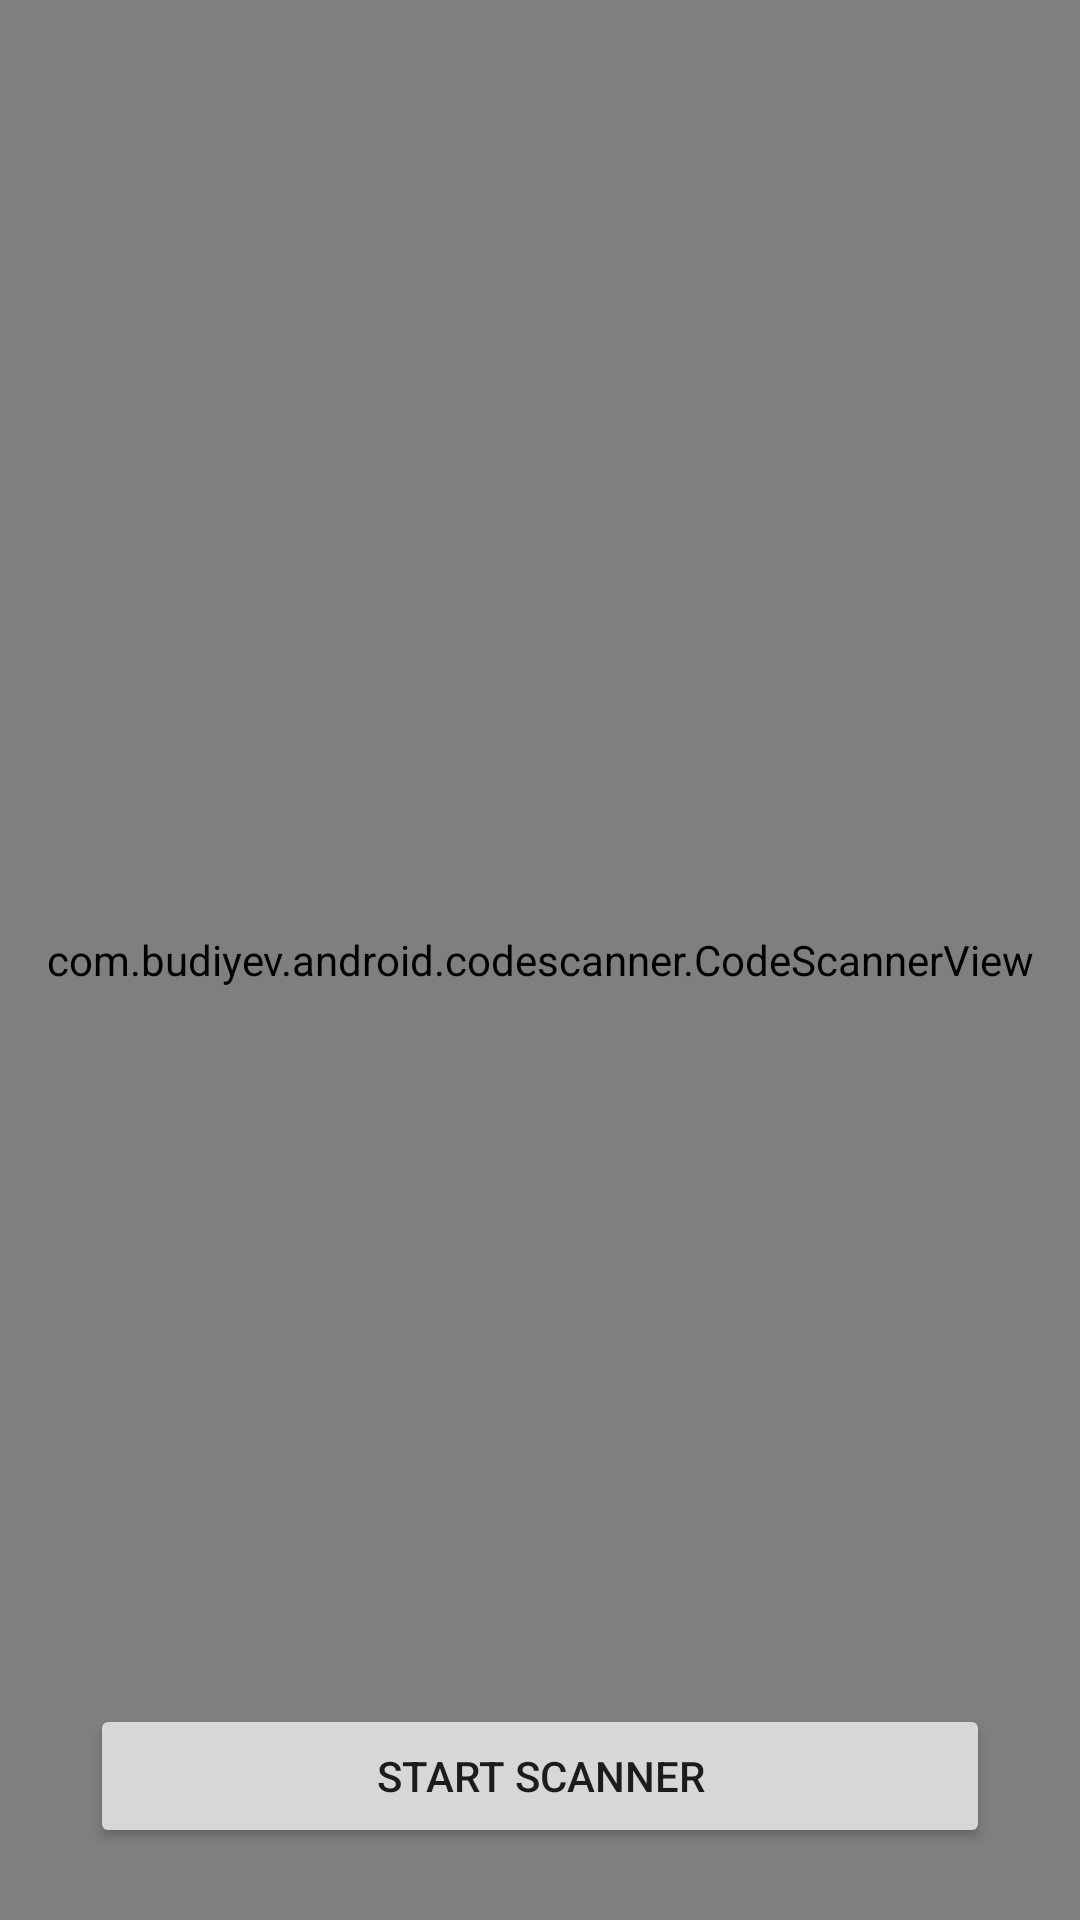

Android layout source for this screen:
<!-- AndroidManifest.xml: application theme Theme.NutritApDEmo -->
<!-- res/layout/activity_home.xml -->
<?xml version="1.0" encoding="utf-8"?>
<androidx.constraintlayout.widget.ConstraintLayout xmlns:android="http://schemas.android.com/apk/res/android"
    xmlns:app="http://schemas.android.com/apk/res-auto"
    xmlns:tools="http://schemas.android.com/tools"
    android:layout_width="match_parent"
    android:layout_height="match_parent"
    tools:context=".HomeActivity">

    <com.budiyev.android.codescanner.CodeScannerView
        android:id="@+id/scanner_view"
        android:layout_width="0dp"
        android:layout_height="0dp"
        app:autoFocusButtonColor="@android:color/white"
        app:autoFocusButtonVisible="true"
        app:flashButtonColor="@android:color/white"
        app:flashButtonVisible="true"
        app:frameColor="@android:color/white"
        app:frameCornersSize="50dp"
        app:frameCornersRadius="0dp"
        app:frameAspectRatioWidth="1"
        app:frameAspectRatioHeight="1"
        app:frameSize="0.75"
        app:frameThickness="2dp"
        app:maskColor="#77000000"
        app:layout_constraintStart_toStartOf="parent"
        app:layout_constraintEnd_toEndOf="parent"
        app:layout_constraintTop_toTopOf="parent"
        app:layout_constraintBottom_toBottomOf="parent"
        />

    <Button
        android:id="@+id/btnStart"
        android:layout_width="0dp"
        android:layout_height="48dp"
        app:layout_constraintStart_toStartOf="parent"
        app:layout_constraintEnd_toEndOf="parent"
        app:layout_constraintBottom_toBottomOf="parent"
        android:layout_marginStart="30dp"
        android:layout_marginEnd="30dp"
        android:layout_marginBottom="24dp"
        android:text="Start Scanner"
        />

</androidx.constraintlayout.widget.ConstraintLayout>
<!-- resources referenced by this layout -->
<resources>
  <style name="Theme.NutritApDEmo" parent="Theme.MaterialComponents.DayNight.DarkActionBar">
          
          <item name="colorPrimary">@color/purple_500</item>
          <item name="colorPrimaryVariant">@color/purple_700</item>
          <item name="colorOnPrimary">@color/white</item>
          
          <item name="colorSecondary">@color/teal_200</item>
          <item name="colorSecondaryVariant">@color/teal_700</item>
          <item name="colorOnSecondary">@color/black</item>
          
          <item name="android:statusBarColor" tools:targetApi="l">?attr/colorPrimaryVariant</item>
          
      </style>
  <!-- not gathered from this repository: default colours our renderer supplied (Android Studio template values) -->
  <color name="purple_500">#FF6200EE</color>
  <color name="purple_700">#FF3700B3</color>
  <color name="teal_200">#FF03DAC5</color>
  <color name="teal_700">#FF018786</color>
  <color name="black">#FF000000</color>
  <color name="white">#FFFFFFFF</color>
</resources>
